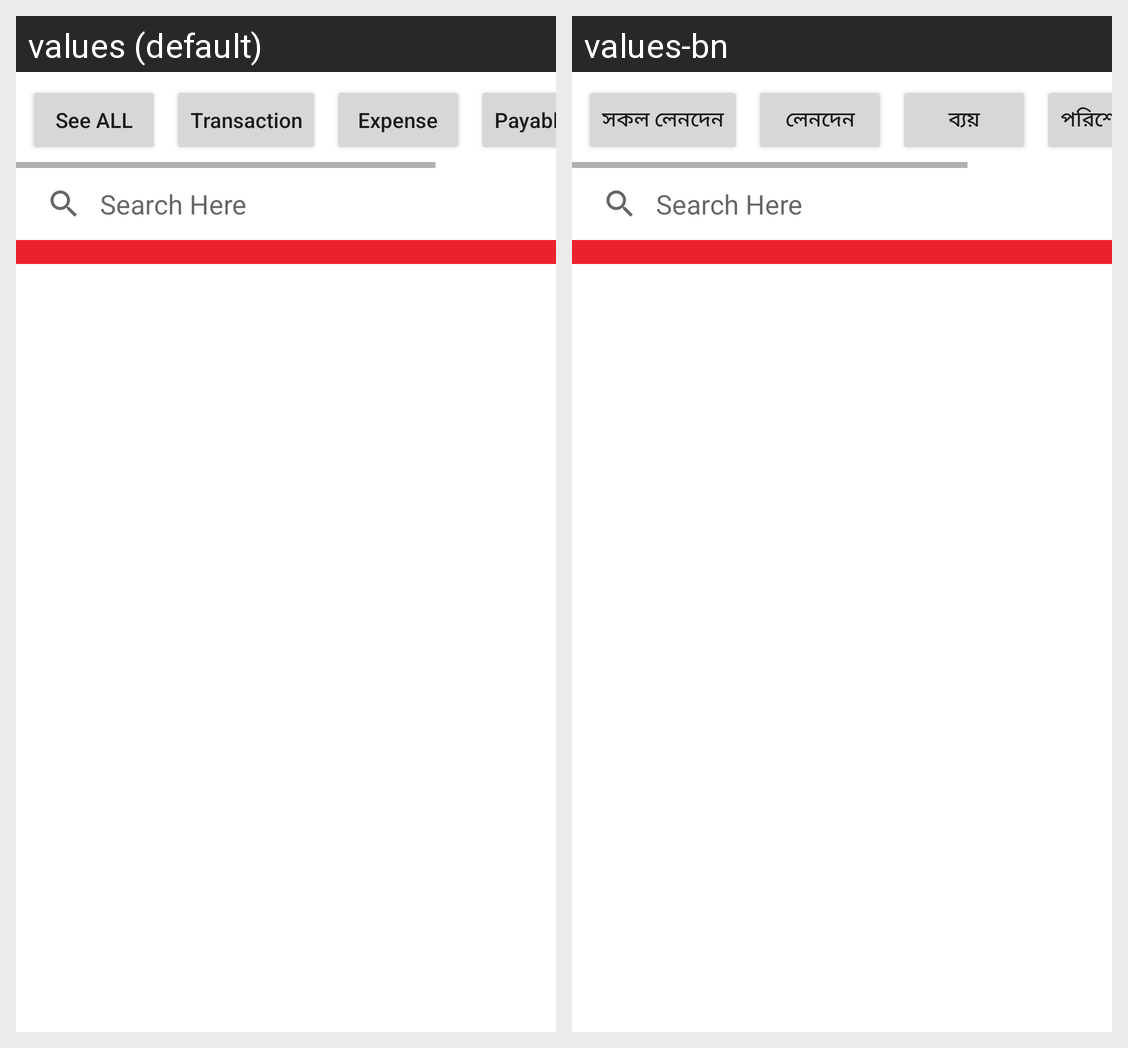

This grid shows one Android layout under two languages. Give, for every string resource on the screen, its name, the default text and each shown locale's text.
Android screen res/layout/fragment_show_transaction_.xml rendered under 2 locales, left to right: values (default), values-bn. Device: Nexus 5 (rendered at 1080×1920; each locale shown at half size, 540×960, under a caption strip naming it); theme Theme.MyApplication.
Strings drawn on this screen, with the default value and each locale's value (text and hints the layout hard-codes, and strings that could not be matched under every locale, appear in the picture but are not listed):

alltrans
  values: See ALL
  values-bn: সকল লেনদেন

todaytrans
  values: Transaction
  values-bn: লেনদেন

expense
  values: Expense
  values-bn: ব্যয়

payrec
  values: Payable/Receivable
  values-bn: পরিশোধ / প্রাপ্তির পরিমাণ
